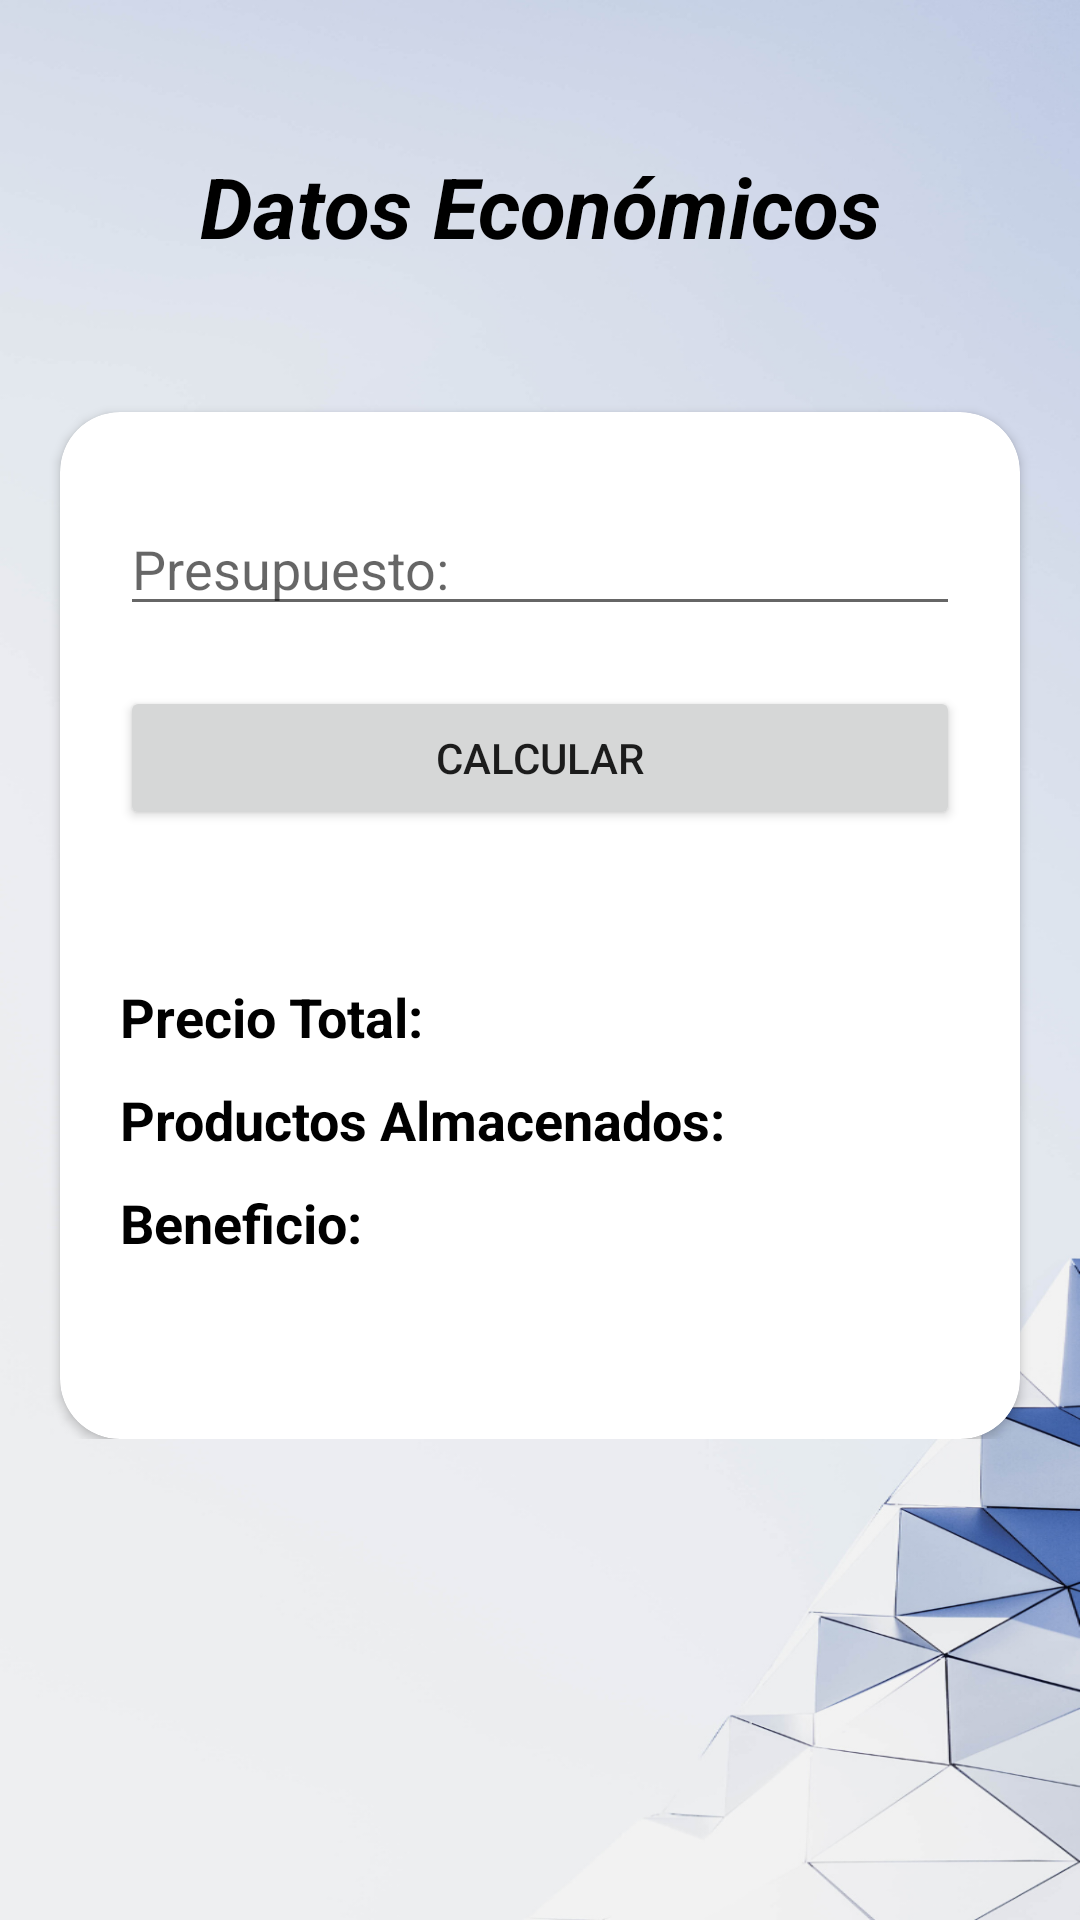

This screen was rendered from an Android layout file. Write that file and the resources it references.
<!-- AndroidManifest.xml: application theme Generico -->
<!-- res/layout/activity_economia.xml -->
<?xml version="1.0" encoding="utf-8"?>
<LinearLayout xmlns:android="http://schemas.android.com/apk/res/android"
    xmlns:app="http://schemas.android.com/apk/res-auto"
    xmlns:tools="http://schemas.android.com/tools"
    android:layout_width="match_parent"
    android:layout_height="match_parent"
    android:background="@drawable/inicio_2"
    android:orientation="vertical"
    tools:context=".Economia">

    <ScrollView
        android:layout_width="match_parent"
        android:layout_height="match_parent">

        <LinearLayout
            android:layout_width="match_parent"
            android:layout_height="match_parent"
            android:layout_marginBottom="20dp"
            android:orientation="vertical">

            <TextView
                android:id="@+id/textViewCC"
                android:layout_width="match_parent"
                android:layout_height="wrap_content"
                android:layout_marginLeft="40dp"
                android:layout_marginTop="50dp"
                android:layout_marginRight="40dp"
                android:text="Datos Económicos"
                android:textAlignment="center"
                android:textColor="@color/colorNegro"
                android:textSize="28dp"
                android:textStyle="bold|italic" />

            <androidx.cardview.widget.CardView
                android:layout_width="match_parent"
                android:layout_height="wrap_content"
                android:layout_marginLeft="20dp"
                android:layout_marginTop="50dp"
                android:layout_marginRight="20dp"
                app:cardCornerRadius="20dp">

                <LinearLayout
                    android:layout_width="match_parent"
                    android:layout_height="match_parent"
                    android:layout_marginBottom="20dp"
                    android:orientation="vertical">

                    <EditText
                        android:id="@+id/edtPresupuesto"
                        android:layout_width="match_parent"
                        android:layout_height="wrap_content"
                        android:layout_marginLeft="20dp"
                        android:layout_marginTop="30dp"
                        android:layout_marginRight="20dp"
                        android:ems="10"
                        android:hint="Presupuesto:"
                        android:inputType="numberDecimal" />

                    <Button
                        android:id="@+id/btn_Calcular"
                        android:layout_width="match_parent"
                        android:layout_height="wrap_content"
                        android:layout_marginLeft="20dp"
                        android:layout_marginTop="20dp"
                        android:layout_marginRight="20dp"
                        android:onClick="Calcular"
                        android:text="Calcular" />

                    <TextView
                        android:id="@+id/tv_precioTotal"
                        android:layout_width="match_parent"
                        android:layout_height="wrap_content"
                        android:layout_marginLeft="20dp"
                        android:layout_marginTop="50dp"
                        android:layout_marginRight="20dp"
                        android:text="Precio Total: "
                        android:textColor="@color/colorNegro"
                        android:textSize="18dp"
                        android:textStyle="bold" />

                    <TextView
                        android:id="@+id/tv_productosAlmacenados"
                        android:layout_width="match_parent"
                        android:layout_height="wrap_content"
                        android:layout_marginLeft="20dp"
                        android:layout_marginTop="10dp"
                        android:layout_marginRight="20dp"
                        android:text="Productos Almacenados: "
                        android:textColor="@color/colorNegro"
                        android:textSize="18dp"
                        android:textStyle="bold" />

                    <TextView
                        android:id="@+id/tv_beneficio"
                        android:layout_width="match_parent"
                        android:layout_height="wrap_content"
                        android:layout_marginLeft="20dp"
                        android:layout_marginTop="10dp"
                        android:layout_marginRight="20dp"
                        android:text="Beneficio: "
                        android:textColor="@color/colorNegro"
                        android:textSize="18dp"
                        android:textStyle="bold" />

                    <ListView
                        android:id="@+id/lv_economia"
                        android:layout_width="match_parent"
                        android:layout_height="match_parent"
                        android:layout_marginTop="20dp"
                        android:layout_marginBottom="20dp" />
                </LinearLayout>
            </androidx.cardview.widget.CardView>
        </LinearLayout>
    </ScrollView>

</LinearLayout>
<!-- resources referenced by this layout -->
<resources>
  <color name="colorNegro">#000000</color>
  <!-- drawable inicio_2: png bitmap (drawable, 275198 bytes) -->
  <style name="Generico" parent="Theme.AppCompat.Light.NoActionBar">
          
          <item name="colorPrimary">#5EA1C0</item>
          <item name="colorPrimaryDark">@color/colorAzulRey</item>
          <item name="colorAccent">@color/colorAccent</item>
      </style>
  <color name="colorAzulRey">#272E51</color>
  <color name="colorAccent">#D81B60</color>
</resources>
